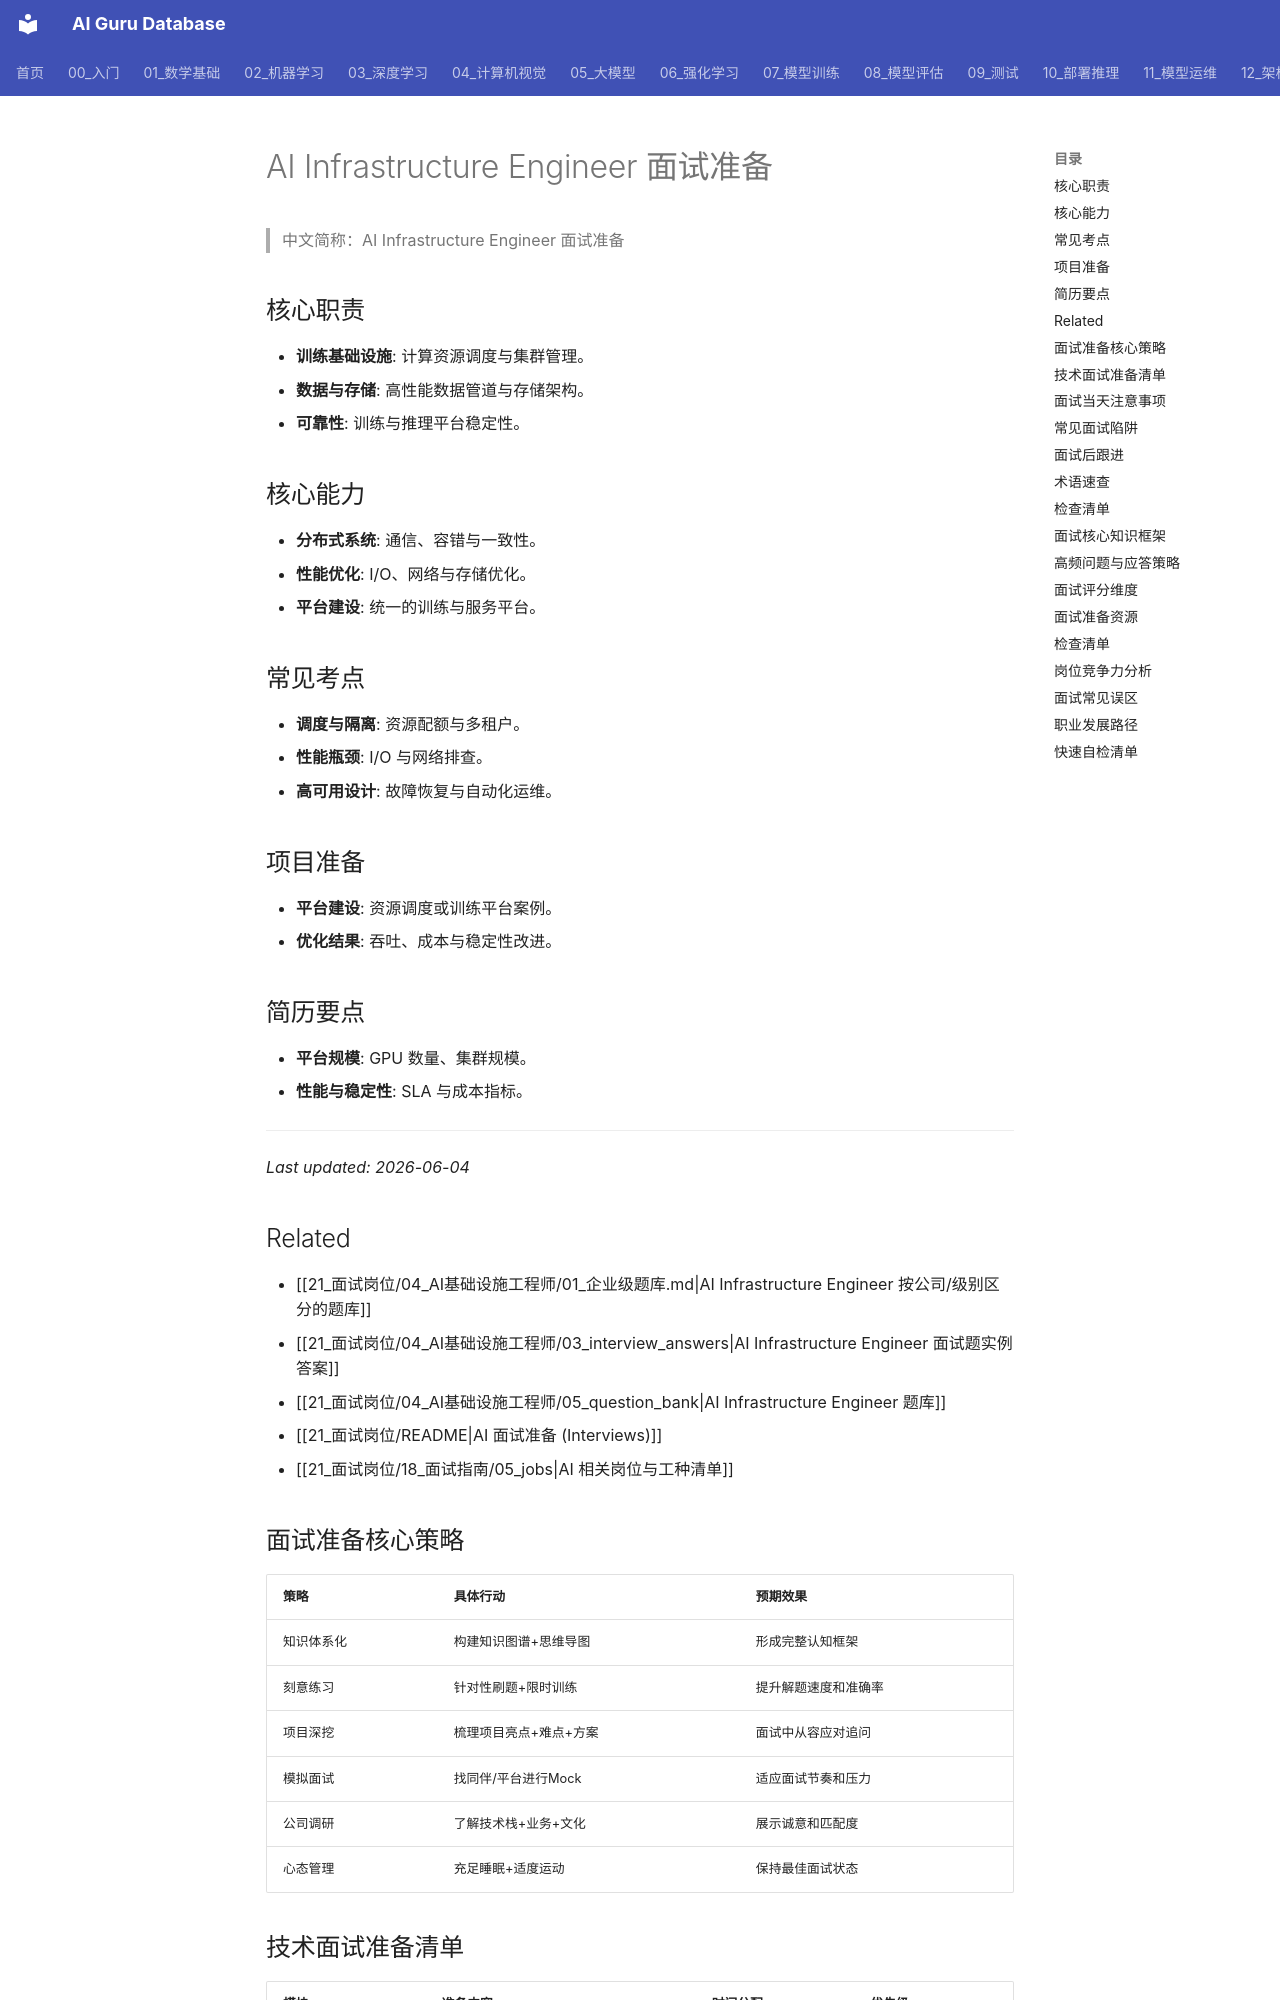

repository: ai-guru-global/ai-guru-database · page: 21_面试岗位/04_AI基础设施工程师/04_interview_preparing/index.html · generator: mkdocs

---
title: AI Infrastructure Engineer 面试准备
category: 21-interviews-ai-infrastructure-engineer
tags: ["interviews", "career", "experience", "practitioners"]
summary: "**训练基础设施**: 计算资源调度与集群管理。"
created: 2026-05-31
updated: 2026-06-04
tier: supporting
aliases:
  - "Interview Preparing"
  - "interview preparing"
  - interview_preparing
sources: []

name_zh: "AI Infrastructure Engineer 面试准备"
---
# AI Infrastructure Engineer 面试准备

> 中文简称：AI Infrastructure Engineer 面试准备

## 核心职责
- **训练基础设施**: 计算资源调度与集群管理。
- **数据与存储**: 高性能数据管道与存储架构。
- **可靠性**: 训练与推理平台稳定性。

## 核心能力
- **分布式系统**: 通信、容错与一致性。
- **性能优化**: I/O、网络与存储优化。
- **平台建设**: 统一的训练与服务平台。

## 常见考点
- **调度与隔离**: 资源配额与多租户。
- **性能瓶颈**: I/O 与网络排查。
- **高可用设计**: 故障恢复与自动化运维。

## 项目准备
- **平台建设**: 资源调度或训练平台案例。
- **优化结果**: 吞吐、成本与稳定性改进。

## 简历要点
- **平台规模**: GPU 数量、集群规模。
- **性能与稳定性**: SLA 与成本指标。

---
*Last updated: 2026-06-04*

## Related

- [[21_面试岗位/04_AI基础设施工程师/01_企业级题库.md|AI Infrastructure Engineer 按公司/级别区分的题库]]
- [[21_面试岗位/04_AI基础设施工程师/03_interview_answers|AI Infrastructure Engineer 面试题实例答案]]
- [[21_面试岗位/04_AI基础设施工程师/05_question_bank|AI Infrastructure Engineer 题库]]
- [[21_面试岗位/README|AI 面试准备 (Interviews)]]
- [[21_面试岗位/18_面试指南/05_jobs|AI 相关岗位与工种清单]]
